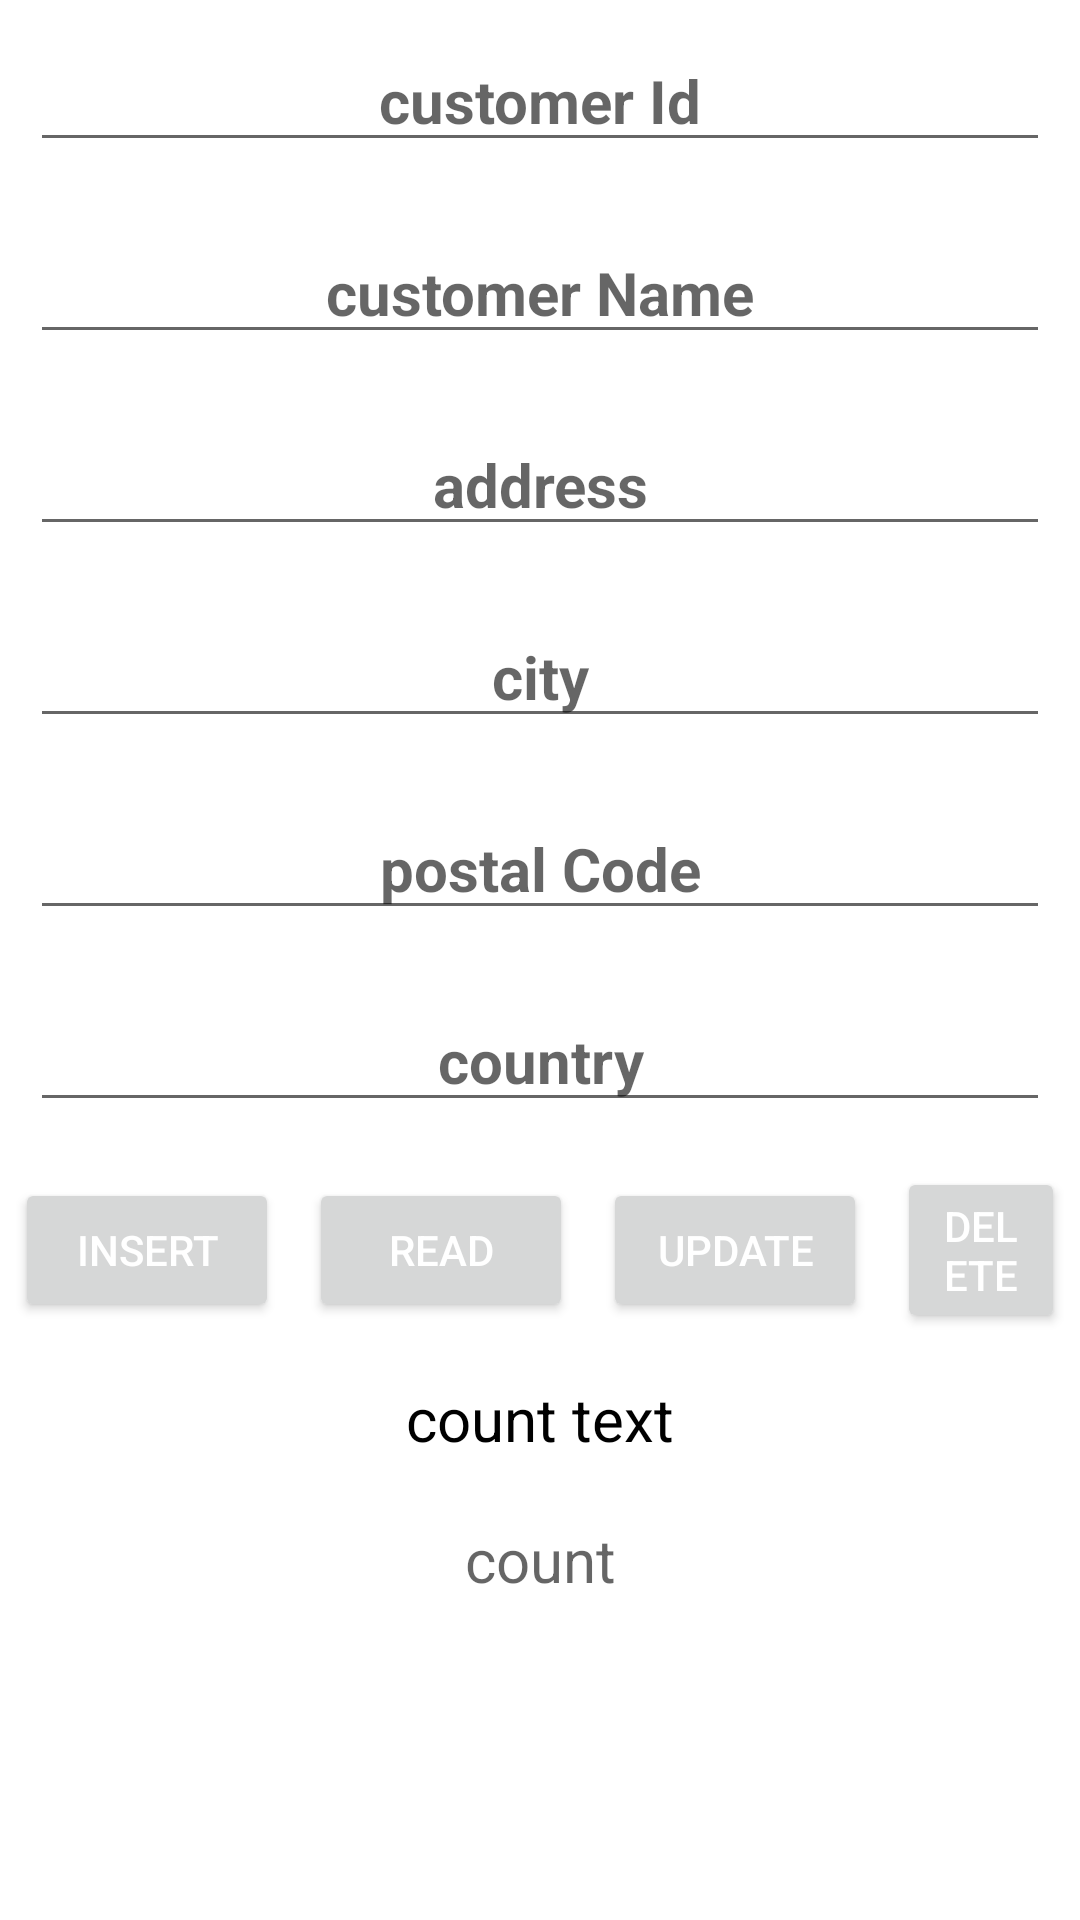

This screen was rendered from an Android layout file. Write that file and the resources it references.
<!-- AndroidManifest.xml: application theme Theme.Practice118 -->
<!-- res/layout/activity_main2.xml -->
<?xml version="1.0" encoding="utf-8"?>
<LinearLayout xmlns:android="http://schemas.android.com/apk/res/android"
    xmlns:app="http://schemas.android.com/apk/res-auto"
    xmlns:tools="http://schemas.android.com/tools"
    android:layout_width="match_parent"
    android:layout_height="match_parent"
    tools:context=".MainActivity2"
    android:orientation="vertical">

    <EditText
        android:layout_width="match_parent"
        android:layout_height="wrap_content"
        android:inputType="number"
        android:id="@+id/customerId"
        android:textStyle="bold"
        android:textSize="20sp"
        android:layout_margin="10dp"
        android:hint="customer Id"
        android:gravity="center"/>

    <EditText
        android:layout_width="match_parent"
        android:layout_height="wrap_content"
        android:inputType="textPersonName"
        android:id="@+id/customerName"
        android:textStyle="bold"
        android:textSize="20sp"
        android:layout_margin="10dp"
        android:hint="customer Name"
        android:gravity="center"/>

    <EditText
        android:layout_width="match_parent"
        android:layout_height="wrap_content"
        android:inputType="textPersonName"
        android:id="@+id/address"
        android:textStyle="bold"
        android:textSize="20sp"
        android:layout_margin="10dp"
        android:hint="address"
        android:gravity="center"/>

    <EditText
        android:layout_width="match_parent"
        android:layout_height="wrap_content"
        android:inputType="textPersonName"
        android:id="@+id/city"
        android:textStyle="bold"
        android:textSize="20sp"
        android:layout_margin="10dp"
        android:hint="city"
        android:gravity="center"/>

    <EditText
        android:layout_width="match_parent"
        android:layout_height="wrap_content"
        android:inputType="number"
        android:id="@+id/postalCode"
        android:textStyle="bold"
        android:textSize="20sp"
        android:layout_margin="10dp"
        android:hint="postal Code"
        android:gravity="center"/>

    <EditText
        android:layout_width="match_parent"
        android:layout_height="wrap_content"
        android:inputType="textPersonName"
        android:id="@+id/country"
        android:textStyle="bold"
        android:textSize="20sp"
        android:layout_margin="10dp"
        android:hint="country"
        android:gravity="center"/>

    <LinearLayout
        android:layout_width="match_parent"
        android:layout_height="wrap_content"
        android:orientation="horizontal"
        android:gravity="center">

        <Button
            android:layout_width="wrap_content"
            android:layout_height="wrap_content"
            android:text="insert"
            android:id="@+id/insert"
            android:textColor="@color/white"
            android:layout_margin="5dp"/>

        <Button
            android:layout_width="wrap_content"
            android:layout_height="wrap_content"
            android:text="read"
            android:id="@+id/read"
            android:textColor="@color/white"
            android:layout_margin="5dp"/>

        <Button
            android:layout_width="wrap_content"
            android:layout_height="wrap_content"
            android:text="update"
            android:id="@+id/update"
            android:textColor="@color/white"
            android:layout_margin="5dp"/>

        <Button
            android:layout_width="wrap_content"
            android:layout_height="wrap_content"
            android:text="delete"
            android:id="@+id/delete"
            android:textColor="@color/white"
            android:layout_margin="5dp"/>

    </LinearLayout>

    <TextView
        android:layout_width="match_parent"
        android:layout_height="wrap_content"
        android:textSize="20sp"
        android:text="count text"
        android:textColor="@color/black"
        android:layout_margin="10dp"
        android:gravity="center"/>

    <TextView
        android:layout_width="match_parent"
        android:layout_height="wrap_content"
        android:textSize="20sp"
        android:hint="count"
        android:id="@+id/countText"
        android:textColor="@color/black"
        android:layout_margin="10dp"
        android:gravity="center"/>

</LinearLayout>
<!-- resources referenced by this layout -->
<resources>
  <color name="black">#FF000000</color>
  <color name="white">#FFFFFFFF</color>
  <style name="Theme.Practice118" parent="Theme.MaterialComponents.DayNight.DarkActionBar">
          
          <item name="colorPrimary">@color/purple_500</item>
          <item name="colorPrimaryVariant">@color/purple_700</item>
          <item name="colorOnPrimary">@color/white</item>
          
          <item name="colorSecondary">@color/teal_200</item>
          <item name="colorSecondaryVariant">@color/teal_700</item>
          <item name="colorOnSecondary">@color/black</item>
          
          <item name="android:statusBarColor" tools:targetApi="l">?attr/colorPrimaryVariant</item>
          
      </style>
  <color name="purple_500">#F06292</color>
  <color name="purple_700">#FF3700B3</color>
  <color name="teal_200">#FF03DAC5</color>
  <color name="teal_700">#FF018786</color>
</resources>
